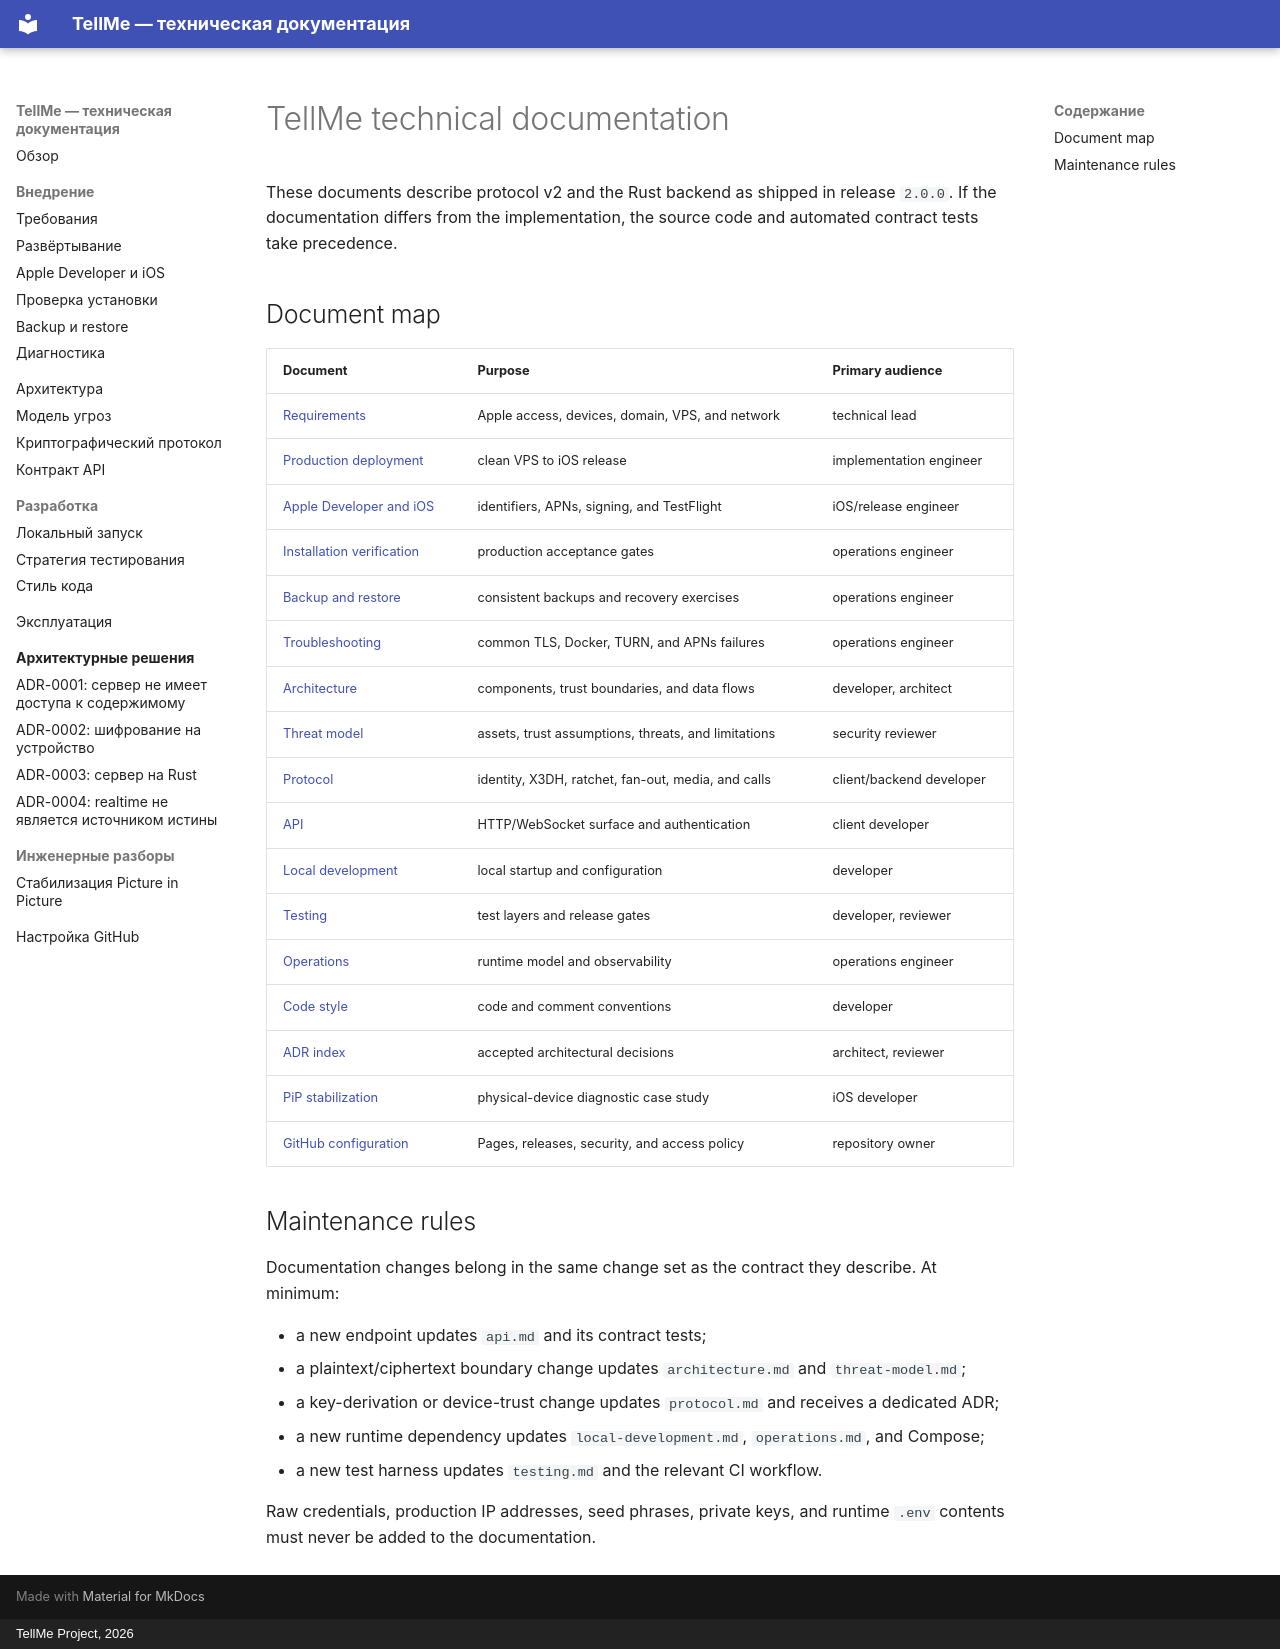

repository: Copilot82/TellMe · page: README.en/index.html · generator: mkdocs · copyright: TellMe Project, 2026

# TellMe technical documentation

These documents describe protocol v2 and the Rust backend as shipped in release `2.0.0`. If the
documentation differs from the implementation, the source code and automated contract tests take
precedence.

## Document map

| Document | Purpose | Primary audience |
| --- | --- | --- |
| [Requirements](requirements.md) | Apple access, devices, domain, VPS, and network | technical lead |
| [Production deployment](deployment.md) | clean VPS to iOS release | implementation engineer |
| [Apple Developer and iOS](apple-setup.md) | identifiers, APNs, signing, and TestFlight | iOS/release engineer |
| [Installation verification](deployment-verification.md) | production acceptance gates | operations engineer |
| [Backup and restore](backup-and-restore.md) | consistent backups and recovery exercises | operations engineer |
| [Troubleshooting](troubleshooting.md) | common TLS, Docker, TURN, and APNs failures | operations engineer |
| [Architecture](architecture.md) | components, trust boundaries, and data flows | developer, architect |
| [Threat model](threat-model.md) | assets, trust assumptions, threats, and limitations | security reviewer |
| [Protocol](protocol.md) | identity, X3DH, ratchet, fan-out, media, and calls | client/backend developer |
| [API](api.md) | HTTP/WebSocket surface and authentication | client developer |
| [Local development](local-development.md) | local startup and configuration | developer |
| [Testing](testing.md) | test layers and release gates | developer, reviewer |
| [Operations](operations.md) | runtime model and observability | operations engineer |
| [Code style](code-style.md) | code and comment conventions | developer |
| [ADR index](adr/README.md) | accepted architectural decisions | architect, reviewer |
| [PiP stabilization](case-studies/pip-stabilization.md) | physical-device diagnostic case study | iOS developer |
| [GitHub configuration](github-settings.md) | Pages, releases, security, and access policy | repository owner |

## Maintenance rules

Documentation changes belong in the same change set as the contract they describe. At minimum:

- a new endpoint updates `api.md` and its contract tests;
- a plaintext/ciphertext boundary change updates `architecture.md` and `threat-model.md`;
- a key-derivation or device-trust change updates `protocol.md` and receives a dedicated ADR;
- a new runtime dependency updates `local-development.md`, `operations.md`, and Compose;
- a new test harness updates `testing.md` and the relevant CI workflow.

Raw credentials, production IP addresses, seed phrases, private keys, and runtime `.env` contents
must never be added to the documentation.
